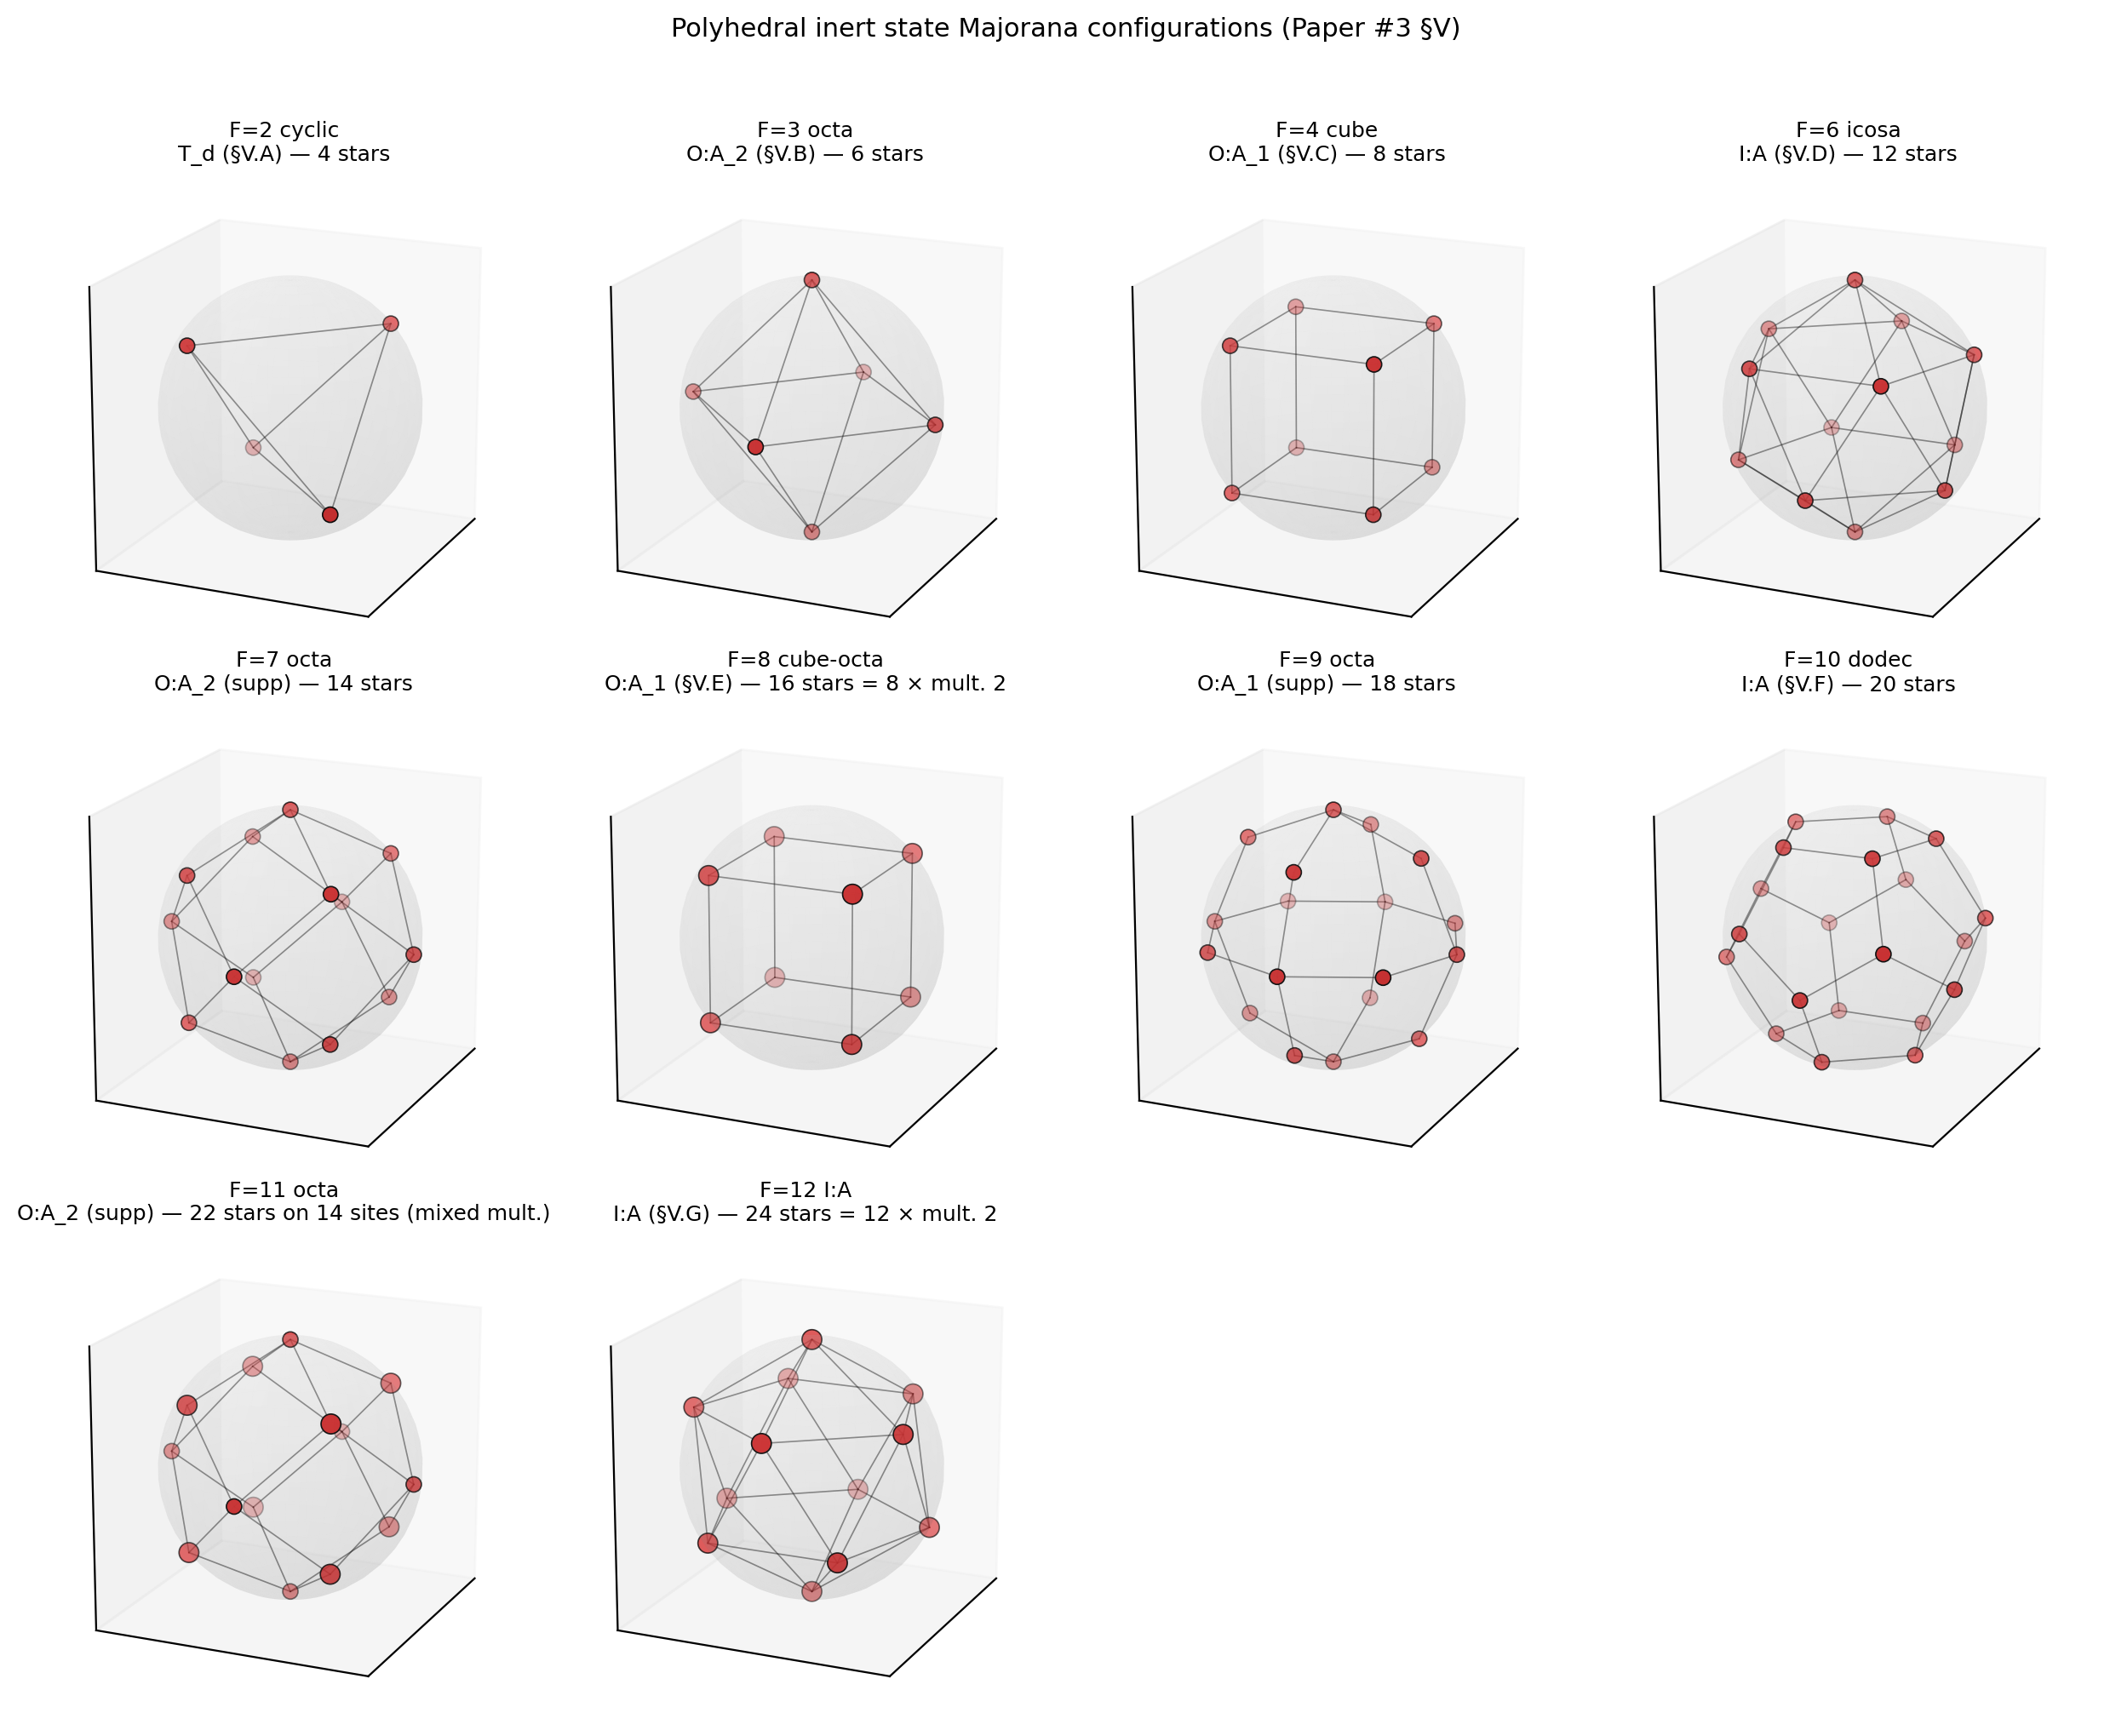

This chart was generated by the following Python code:
#!/usr/bin/env python3
"""Paper #3 FIG-7 renderer: polyhedral inert state Majorana configurations.

Reads `fig-7_paper3_majorana.csv` (one row per Majorana star — produced by
`scripts/manuscript/render_polyhedral_majorana.jl` via SpinorBEC.majorana_stars)
and renders a grid of Bloch spheres covering Paper #3 §V.A through §V.G.

Near-coincident stars are clustered (tol 0.05) so multiplicity-2 cases
(F=8 cube-octa, F=12 I:A) show one bold marker per geometric vertex with
size scaled by multiplicity.

Outputs:
    fig-7_paper3_majorana.pdf
    fig-7_paper3_majorana.svg
    fig-7_paper3_majorana.png
"""
import csv
import itertools
import os
from collections import defaultdict

import matplotlib.pyplot as plt
import numpy as np
from mpl_toolkits.mplot3d import Axes3D  # noqa: F401  (3D projection register)


HERE = os.path.dirname(os.path.abspath(__file__))
CSV = os.path.join(HERE, "fig-7_paper3_majorana.csv")
BASE = os.path.join(HERE, "fig-7_paper3_majorana")


def load_panels(csv_path):
    panels = defaultdict(lambda: {"F": None, "label": None, "ref": None,
                                  "x": [], "y": [], "z": []})
    with open(csv_path) as f:
        for r in csv.DictReader(f):
            p = int(r["panel_idx"])
            panels[p]["F"] = int(r["F"])
            panels[p]["label"] = r["label"]
            panels[p]["ref"] = r["ref"]
            panels[p]["x"].append(float(r["x"]))
            panels[p]["y"].append(float(r["y"]))
            panels[p]["z"].append(float(r["z"]))
    return [panels[k] for k in sorted(panels.keys())]


def cluster_stars(pts, tol=0.05):
    """Group near-coincident stars. Returns list of (centroid, multiplicity)."""
    clusters = []
    for p in pts:
        pa = np.array(p, dtype=float)
        for c in clusters:
            if np.linalg.norm(pa - c["centroid"]) < tol:
                c["centroid"] = (c["centroid"] * c["n"] + pa) / (c["n"] + 1)
                c["n"] += 1
                break
        else:
            clusters.append({"centroid": pa, "n": 1})
    return [(c["centroid"], c["n"]) for c in clusters]


def draw_bloch(ax, xs, ys, zs, *, edge_tol=0.06, cluster_tol=0.05):
    u = np.linspace(0, 2 * np.pi, 48)
    v = np.linspace(0, np.pi, 24)
    xu = np.outer(np.cos(u), np.sin(v))
    yu = np.outer(np.sin(u), np.sin(v))
    zu = np.outer(np.ones_like(u), np.cos(v))
    ax.plot_surface(xu, yu, zu, alpha=0.08, color="lightgray", linewidth=0)

    pts = list(zip(xs, ys, zs))
    clusters = cluster_stars(pts, tol=cluster_tol)
    centroids = np.array([c[0] for c in clusters])
    mults = [c[1] for c in clusters]

    n = len(centroids)
    if n >= 2:
        dists = []
        for i, j in itertools.combinations(range(n), 2):
            d = float(np.linalg.norm(centroids[i] - centroids[j]))
            dists.append((d, i, j))
        min_d = min(d for d, *_ in dists)
        for d, i, j in dists:
            if abs(d - min_d) < edge_tol:
                ax.plot(
                    [centroids[i][0], centroids[j][0]],
                    [centroids[i][1], centroids[j][1]],
                    [centroids[i][2], centroids[j][2]],
                    "-", color="black", lw=0.6, alpha=0.45,
                )

    sizes = [42 + 28 * (m - 1) for m in mults]
    ax.scatter(centroids[:, 0], centroids[:, 1], centroids[:, 2],
               s=sizes, color="C3", edgecolor="black",
               linewidths=0.6, zorder=10, depthshade=True)


def main():
    panels = load_panels(CSV)
    n_panels = len(panels)
    n_cols = 4
    n_rows = int(np.ceil(n_panels / n_cols))

    fig = plt.figure(figsize=(3.1 * n_cols, 3.4 * n_rows))
    for k, panel in enumerate(panels):
        ax = fig.add_subplot(n_rows, n_cols, k + 1, projection="3d")
        draw_bloch(ax, panel["x"], panel["y"], panel["z"])
        clusters = cluster_stars(list(zip(panel["x"], panel["y"], panel["z"])))
        n_geo = len(clusters)
        n_stars = len(panel["x"])
        if n_stars == n_geo:
            mult_note = f"{n_stars} stars"
        elif n_stars % n_geo == 0:
            mult_note = f"{n_stars} stars = {n_geo} × mult. {n_stars // n_geo}"
        else:
            # Mixed multiplicity (e.g. some 1×, some 2×).
            mult_note = f"{n_stars} stars on {n_geo} sites (mixed mult.)"
        title = f"{panel['label']}\n{panel['ref']} — {mult_note}"
        ax.set_title(title, fontsize=9, pad=4)
        ax.set_box_aspect((1, 1, 1))
        ax.set_xticks([]); ax.set_yticks([]); ax.set_zticks([])
        ax.set_xlim(-1.1, 1.1)
        ax.set_ylim(-1.1, 1.1)
        ax.set_zlim(-1.1, 1.1)
        ax.view_init(elev=18, azim=24)

    fig.suptitle(
        "Polyhedral inert state Majorana configurations (Paper #3 §V)",
        fontsize=11, y=0.995,
    )
    plt.tight_layout(rect=(0, 0, 1, 0.97))
    plt.savefig(BASE + ".pdf", bbox_inches="tight")
    plt.savefig(BASE + ".svg", bbox_inches="tight")
    plt.savefig(BASE + ".png", bbox_inches="tight", dpi=200)
    print(f"Wrote {BASE}.{{pdf,svg,png}}")


if __name__ == "__main__":
    main()
